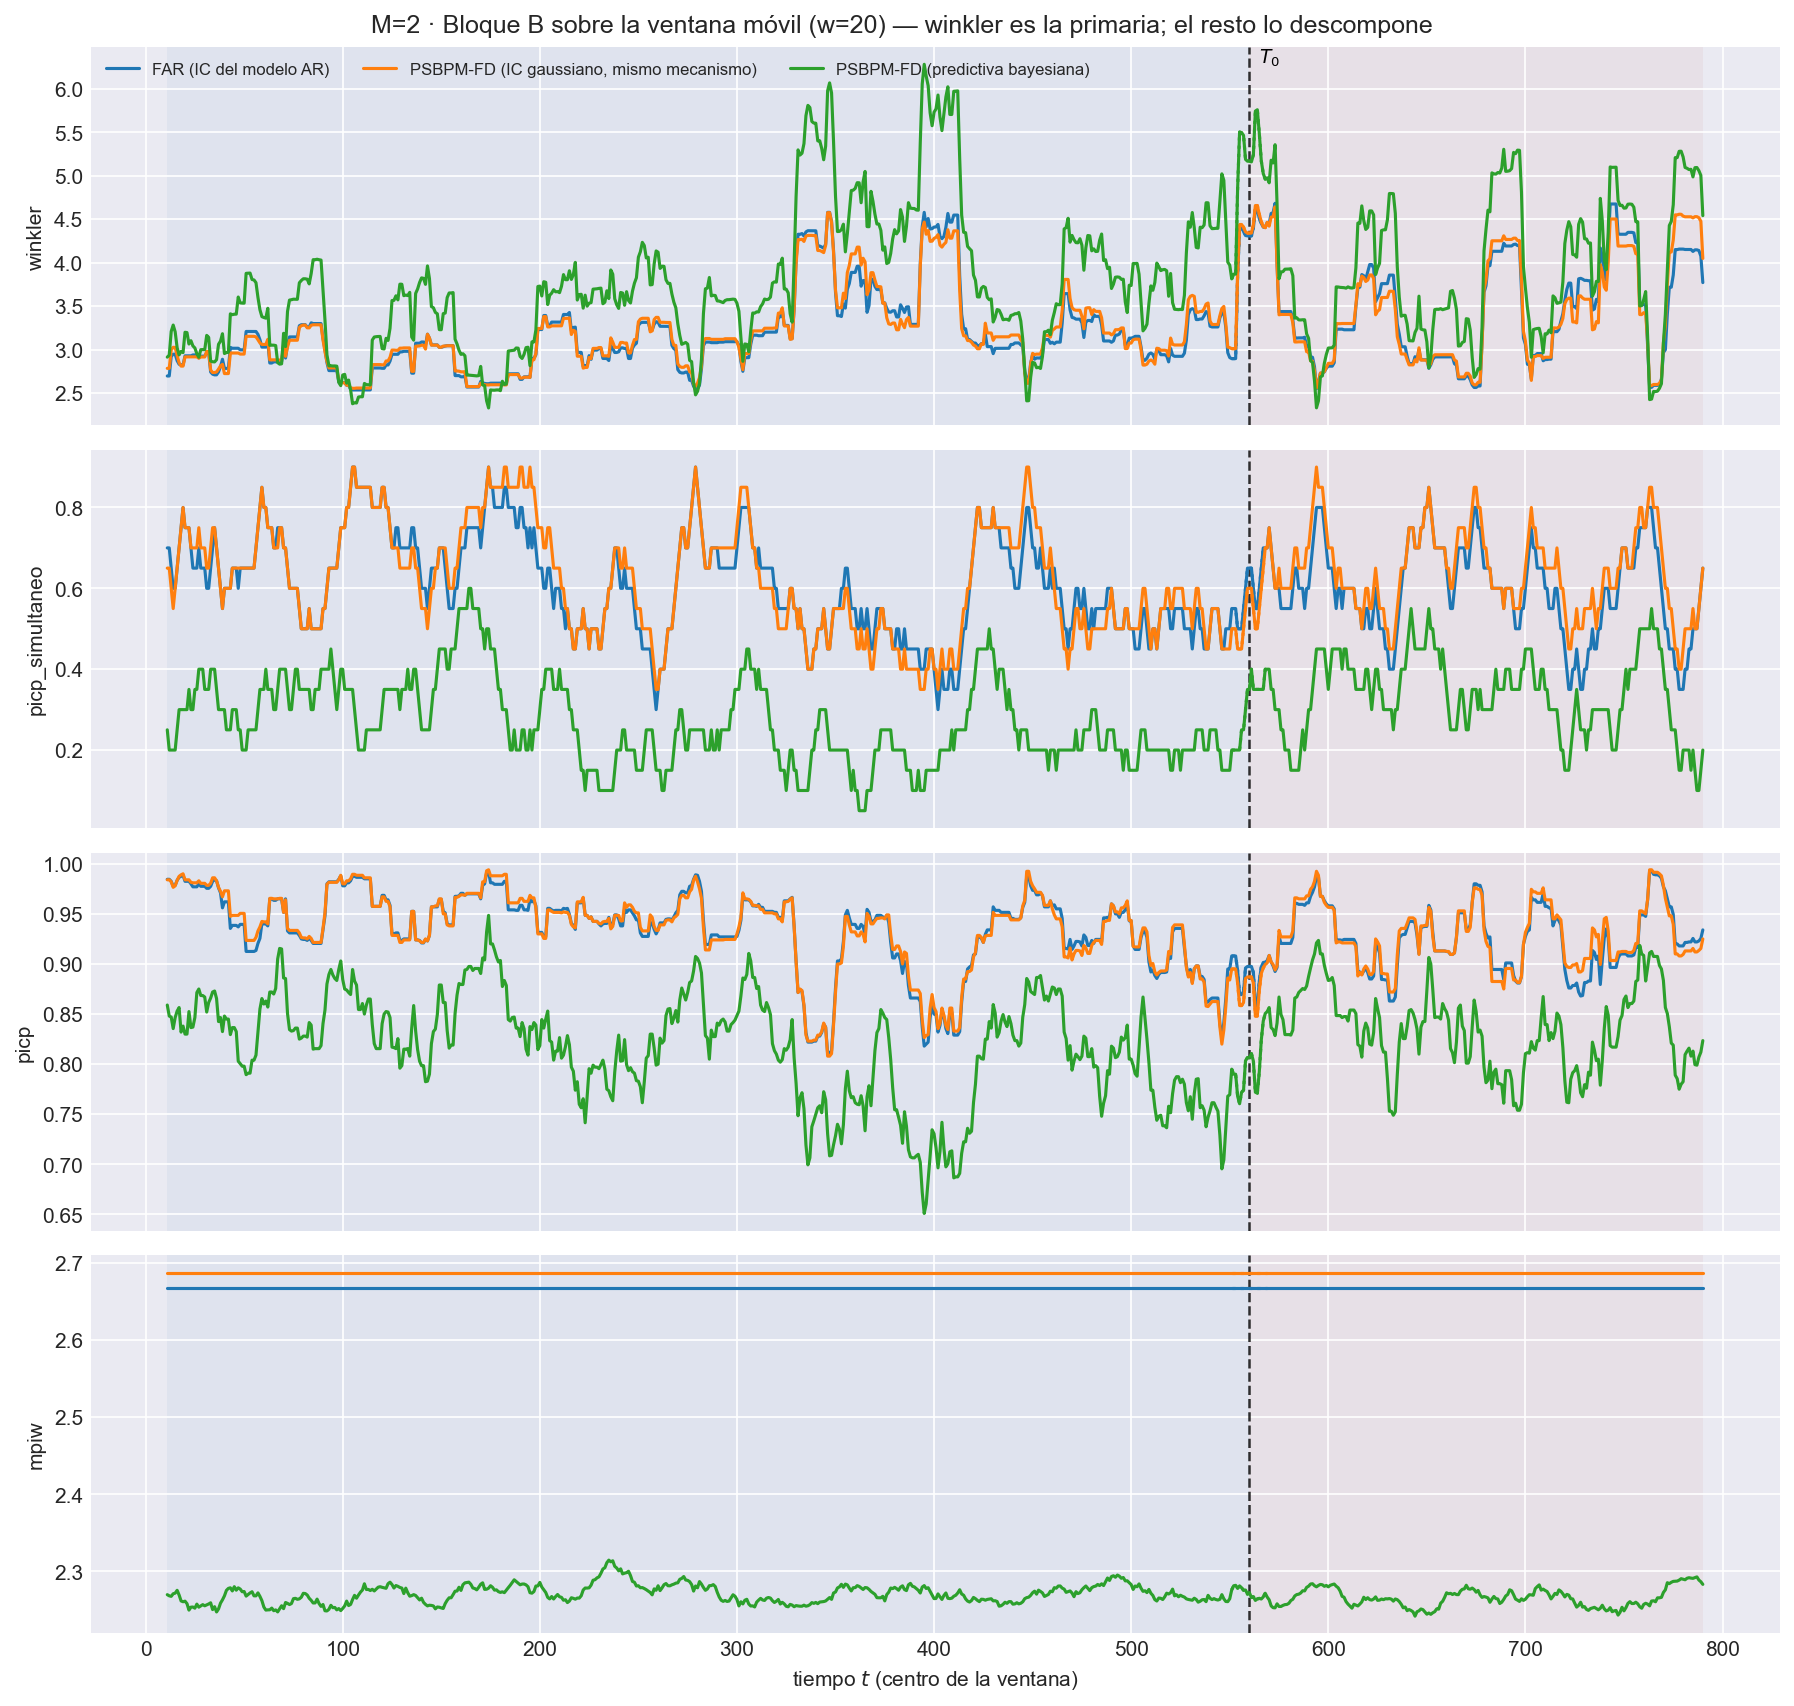

Data behind this chart, as committed beside it:
t_ini, t_fin, t_centro, bloque, n_ventana, cruza_T0, mise, rmse_f, mise_rel, mae_f, l2_medio, linf_max, linf_medio, q95_abs, razon_linf_l1, razon_agregacion, cobertura_puntual, ancho_medio, cobertura_simultanea, winkler, winkler_max_medio, winkler_max_glob, picp, mpiw
2, 21, 11, train, 20, False, 1.292, 1.137, 1.108, 0.4685, 1.05, 16.35, 6.277, 2.098, 13.04, 0.9234, 0.9845, 2.668, 0.7, 2.697, 33.01, 47.1, 0.9845, 2.668
3, 22, 12, train, 20, False, 1.289, 1.135, 1.155, 0.4794, 1.047, 16.35, 6.085, 2.158, 11.97, 0.9228, 0.9845, 2.668, 0.7, 2.697, 33.01, 47.1, 0.9845, 2.668
4, 23, 13, train, 20, False, 1.552, 1.246, 1.096, 0.491, 1.11, 22.21, 6.708, 2.104, 12.49, 0.8905, 0.9825, 2.668, 0.65, 2.922, 45.49, 281.6, 0.9825, 2.668
5, 24, 14, train, 20, False, 1.671, 1.293, 1.091, 0.5102, 1.164, 22.21, 7.168, 2.129, 12.79, 0.9004, 0.9775, 2.668, 0.6, 2.948, 45.49, 281.6, 0.9775, 2.668
6, 25, 15, train, 20, False, 1.552, 1.246, 1.119, 0.5007, 1.127, 22.21, 6.729, 2.173, 12.37, 0.9044, 0.9785, 2.668, 0.6, 2.948, 45.18, 281.6, 0.9785, 2.668
7, 26, 16, train, 20, False, 1.517, 1.232, 1.164, 0.4877, 1.106, 22.21, 6.619, 2.145, 12.37, 0.8979, 0.9835, 2.668, 0.65, 2.873, 45.18, 281.6, 0.9835, 2.668
8, 27, 17, train, 20, False, 1.5, 1.225, 1.162, 0.486, 1.098, 22.21, 6.697, 2.088, 12.58, 0.8968, 0.9865, 2.668, 0.7, 2.832, 45.18, 281.6, 0.9865, 2.668
9, 28, 18, train, 20, False, 1.393, 1.18, 1.154, 0.4834, 1.068, 22.21, 6.456, 2.149, 12.29, 0.9051, 0.9875, 2.668, 0.75, 2.824, 44.42, 281.6, 0.9875, 2.668
10, 29, 19, train, 20, False, 1.391, 1.18, 1.158, 0.4814, 1.066, 22.21, 6.519, 2.135, 12.6, 0.9041, 0.9885, 2.668, 0.8, 2.824, 44.42, 281.6, 0.9885, 2.668
11, 30, 20, train, 20, False, 1.494, 1.222, 1.134, 0.487, 1.105, 22.21, 7.016, 2.142, 13.25, 0.904, 0.9825, 2.668, 0.75, 2.929, 44.42, 281.6, 0.9825, 2.668
12, 31, 21, train, 20, False, 1.446, 1.203, 1.082, 0.4756, 1.075, 22.21, 6.856, 2.057, 13.08, 0.8943, 0.9825, 2.668, 0.75, 2.929, 44.42, 281.6, 0.9825, 2.668
13, 32, 22, train, 20, False, 1.473, 1.214, 1.085, 0.4747, 1.093, 22.21, 7.006, 2.101, 13.45, 0.9004, 0.9825, 2.668, 0.75, 2.929, 44.42, 281.6, 0.9825, 2.668
14, 33, 23, train, 20, False, 1.441, 1.2, 1.084, 0.4734, 1.073, 22.21, 6.724, 2.112, 12.66, 0.8944, 0.98, 2.668, 0.7, 2.929, 44.42, 281.6, 0.98, 2.668
15, 34, 24, train, 20, False, 1.424, 1.193, 1.093, 0.4774, 1.067, 22.21, 6.502, 2.122, 12.22, 0.8939, 0.977, 2.668, 0.65, 2.939, 44.42, 281.6, 0.977, 2.668
16, 35, 25, train, 20, False, 1.38, 1.175, 1.114, 0.4758, 1.047, 22.21, 6.215, 2.175, 11.68, 0.8916, 0.977, 2.668, 0.65, 2.939, 44.42, 281.6, 0.977, 2.668
17, 36, 26, train, 20, False, 1.37, 1.17, 1.102, 0.4639, 1.042, 22.21, 6.239, 2.137, 12.32, 0.8899, 0.977, 2.668, 0.65, 2.939, 44.42, 281.6, 0.977, 2.668
18, 37, 27, train, 20, False, 1.333, 1.155, 1.09, 0.4523, 1.021, 22.21, 6.212, 2.053, 12.71, 0.8838, 0.98, 2.668, 0.7, 2.907, 44.42, 281.6, 0.98, 2.668
19, 38, 28, train, 20, False, 1.353, 1.163, 1.093, 0.4614, 1.04, 22.21, 6.28, 2.111, 12.79, 0.8939, 0.9775, 2.668, 0.65, 2.925, 44.42, 281.6, 0.9775, 2.668
20, 39, 29, train, 20, False, 1.358, 1.165, 1.072, 0.4664, 1.042, 22.21, 6.355, 2.091, 12.81, 0.8944, 0.9775, 2.668, 0.65, 2.925, 44.42, 281.6, 0.9775, 2.668
21, 40, 30, train, 20, False, 1.372, 1.171, 1.086, 0.4681, 1.051, 22.21, 6.47, 2.07, 13.05, 0.8972, 0.9775, 2.668, 0.65, 2.925, 44.42, 281.6, 0.9775, 2.668
22, 41, 31, train, 20, False, 1.56, 1.249, 1.066, 0.4748, 1.109, 22.21, 7.137, 2.055, 13.98, 0.8882, 0.9755, 2.668, 0.6, 2.969, 46.16, 281.6, 0.9755, 2.668
23, 42, 32, train, 20, False, 1.54, 1.241, 1.041, 0.4673, 1.094, 22.21, 7.071, 2.009, 13.9, 0.8816, 0.9755, 2.668, 0.6, 2.969, 46.16, 281.6, 0.9755, 2.668
24, 43, 33, train, 20, False, 1.216, 1.103, 1.017, 0.4474, 1.008, 16.84, 6.143, 2.068, 12.97, 0.9143, 0.9775, 2.668, 0.65, 2.743, 33.68, 66.69, 0.9775, 2.668
25, 44, 34, train, 20, False, 1.136, 1.066, 0.9769, 0.4405, 0.9783, 16.84, 5.886, 2.102, 12.74, 0.9179, 0.9825, 2.668, 0.7, 2.718, 33.68, 66.69, 0.9825, 2.668
26, 45, 35, train, 20, False, 1.111, 1.054, 0.947, 0.4358, 0.9673, 16.84, 5.837, 2.008, 12.77, 0.9175, 0.984, 2.668, 0.75, 2.71, 33.68, 66.69, 0.984, 2.668
27, 46, 36, train, 20, False, 1.171, 1.082, 0.9161, 0.453, 0.9988, 16.84, 5.948, 2.104, 12.71, 0.9228, 0.983, 2.668, 0.7, 2.711, 33.68, 66.69, 0.983, 2.668
28, 47, 37, train, 20, False, 1.265, 1.125, 0.8798, 0.466, 1.033, 16.84, 6.356, 2.091, 13.05, 0.9182, 0.976, 2.668, 0.65, 2.743, 33.68, 66.69, 0.976, 2.668
29, 48, 38, train, 20, False, 1.196, 1.093, 0.8695, 0.4613, 1.003, 16.84, 5.901, 2.048, 12.37, 0.9177, 0.971, 2.668, 0.6, 2.805, 33.68, 66.69, 0.971, 2.668
30, 49, 39, train, 20, False, 1.322, 1.15, 0.9488, 0.5, 1.065, 16.84, 6.003, 2.225, 12.05, 0.9263, 0.956, 2.668, 0.55, 2.89, 33.68, 66.69, 0.956, 2.668
31, 50, 40, train, 20, False, 1.196, 1.093, 0.8868, 0.4846, 1.012, 16.84, 5.516, 2.159, 11.52, 0.9253, 0.962, 2.668, 0.6, 2.784, 33.68, 66.69, 0.962, 2.668
32, 51, 41, train, 20, False, 1.234, 1.111, 0.8566, 0.4995, 1.037, 16.84, 5.566, 2.219, 11.44, 0.9333, 0.962, 2.668, 0.6, 2.784, 33.68, 66.69, 0.962, 2.668
33, 52, 42, train, 20, False, 1.282, 1.132, 0.8587, 0.5063, 1.057, 16.84, 5.816, 2.228, 11.73, 0.934, 0.962, 2.668, 0.6, 2.784, 33.68, 66.69, 0.962, 2.668
34, 53, 43, train, 20, False, 1.328, 1.152, 0.8935, 0.5291, 1.083, 16.84, 6.098, 2.228, 11.87, 0.9399, 0.9355, 2.668, 0.6, 3.026, 33.68, 66.69, 0.9355, 2.668
35, 54, 44, train, 20, False, 1.284, 1.133, 0.8575, 0.5071, 1.058, 16.84, 6.081, 2.153, 12.63, 0.9342, 0.9385, 2.668, 0.65, 3.016, 33.68, 66.69, 0.9385, 2.668
36, 55, 45, train, 20, False, 1.248, 1.117, 0.8539, 0.4934, 1.032, 16.84, 5.949, 2.091, 12.64, 0.9242, 0.9385, 2.668, 0.65, 3.016, 33.68, 66.69, 0.9385, 2.668
37, 56, 46, train, 20, False, 1.366, 1.169, 0.8436, 0.5104, 1.079, 16.84, 6.295, 2.149, 12.52, 0.923, 0.9385, 2.668, 0.65, 3.016, 33.68, 66.69, 0.9385, 2.668
38, 57, 47, train, 20, False, 1.358, 1.165, 0.8084, 0.516, 1.072, 16.84, 6.148, 2.139, 11.87, 0.9197, 0.937, 2.668, 0.6, 3.016, 33.68, 66.69, 0.937, 2.668
39, 58, 48, train, 20, False, 1.494, 1.222, 0.8545, 0.534, 1.126, 16.84, 6.597, 2.24, 12.33, 0.9215, 0.9395, 2.668, 0.65, 2.998, 33.68, 66.69, 0.9395, 2.668
40, 59, 49, train, 20, False, 1.458, 1.207, 0.839, 0.5183, 1.104, 16.84, 6.49, 2.146, 12.77, 0.9142, 0.9395, 2.668, 0.65, 2.998, 33.68, 66.69, 0.9395, 2.668
41, 60, 50, train, 20, False, 1.512, 1.23, 0.8468, 0.5257, 1.127, 16.84, 6.75, 2.18, 13.06, 0.917, 0.9395, 2.668, 0.65, 2.998, 33.68, 66.69, 0.9395, 2.668
42, 61, 51, train, 20, False, 1.396, 1.182, 0.8333, 0.5358, 1.097, 14.09, 6.419, 2.18, 12.4, 0.9282, 0.9125, 2.668, 0.65, 3.209, 31.94, 31.94, 0.9125, 2.668
43, 62, 52, train, 20, False, 1.392, 1.18, 0.821, 0.5321, 1.092, 14.09, 6.414, 2.17, 12.45, 0.9257, 0.9125, 2.668, 0.65, 3.209, 31.94, 31.94, 0.9125, 2.668
44, 63, 53, train, 20, False, 1.382, 1.176, 0.836, 0.5322, 1.087, 14.09, 6.596, 2.096, 12.9, 0.9246, 0.9125, 2.668, 0.65, 3.209, 31.94, 31.94, 0.9125, 2.668
45, 64, 54, train, 20, False, 1.343, 1.159, 0.8423, 0.5218, 1.062, 14.09, 6.369, 2.061, 12.67, 0.9165, 0.9125, 2.668, 0.65, 3.209, 31.94, 31.94, 0.9125, 2.668
46, 65, 55, train, 20, False, 1.309, 1.144, 0.827, 0.5136, 1.041, 14.09, 6.142, 2.056, 12.29, 0.9096, 0.9125, 2.668, 0.65, 3.209, 31.94, 31.94, 0.9125, 2.668
47, 66, 56, train, 20, False, 1.284, 1.133, 0.8497, 0.509, 1.03, 14.09, 6.104, 2.025, 12.28, 0.9089, 0.9135, 2.668, 0.7, 3.209, 31.94, 31.94, 0.9135, 2.668
48, 67, 57, train, 20, False, 1.151, 1.073, 0.9011, 0.4887, 0.9708, 13.04, 5.516, 1.992, 11.67, 0.9051, 0.9205, 2.668, 0.75, 3.176, 31.94, 31.94, 0.9205, 2.668
49, 68, 58, train, 20, False, 1.126, 1.061, 0.9503, 0.4763, 0.9536, 13.04, 5.554, 1.929, 11.98, 0.8987, 0.9255, 2.668, 0.8, 3.115, 31.94, 31.94, 0.9255, 2.668
50, 69, 59, train, 20, False, 1.016, 1.008, 0.8768, 0.4501, 0.9069, 13.04, 5.42, 1.794, 11.95, 0.8997, 0.9405, 2.668, 0.85, 3.03, 31.94, 31.94, 0.9405, 2.668
51, 70, 60, train, 20, False, 1.005, 1.003, 0.8797, 0.4429, 0.8969, 13.04, 5.346, 1.795, 11.87, 0.8947, 0.94, 2.668, 0.8, 3.03, 31.94, 31.94, 0.94, 2.668
52, 71, 61, train, 20, False, 0.9592, 0.9794, 0.9074, 0.423, 0.8633, 13.04, 5.326, 1.701, 12.28, 0.8814, 0.94, 2.668, 0.8, 3.03, 31.94, 31.94, 0.94, 2.668
53, 72, 62, train, 20, False, 1.11, 1.053, 0.9361, 0.4348, 0.9055, 14.33, 5.51, 1.811, 12.22, 0.8595, 0.938, 2.668, 0.75, 3.088, 33.22, 57.52, 0.938, 2.668
54, 73, 63, train, 20, False, 1.07, 1.035, 0.9192, 0.4204, 0.8848, 14.33, 5.225, 1.817, 11.94, 0.8552, 0.965, 2.668, 0.75, 2.846, 33.22, 57.52, 0.965, 2.668
55, 74, 64, train, 20, False, 1.125, 1.061, 0.9207, 0.4316, 0.9136, 14.33, 5.455, 1.818, 11.86, 0.8614, 0.965, 2.668, 0.75, 2.846, 33.22, 57.52, 0.965, 2.668
56, 75, 65, train, 20, False, 1.23, 1.109, 0.9616, 0.4538, 0.968, 14.33, 5.66, 1.995, 11.84, 0.8728, 0.9635, 2.668, 0.7, 2.86, 33.22, 57.52, 0.9635, 2.668
57, 76, 66, train, 20, False, 1.092, 1.045, 0.942, 0.4392, 0.9069, 14.33, 5.09, 1.946, 11.01, 0.8678, 0.9635, 2.668, 0.7, 2.86, 33.22, 57.52, 0.9635, 2.668
58, 77, 67, train, 20, False, 1.08, 1.039, 1.002, 0.4252, 0.89, 14.33, 5.017, 1.927, 11.12, 0.8563, 0.965, 2.668, 0.75, 2.86, 33.22, 57.52, 0.965, 2.668
59, 78, 68, train, 20, False, 0.9682, 0.984, 0.9567, 0.4112, 0.8496, 14.33, 4.701, 1.841, 10.89, 0.8635, 0.965, 2.668, 0.75, 2.86, 33.22, 57.52, 0.965, 2.668
60, 79, 69, train, 20, False, 1.001, 1.001, 1.038, 0.4286, 0.8707, 14.33, 4.739, 1.942, 10.29, 0.8701, 0.965, 2.668, 0.75, 2.86, 33.22, 57.52, 0.965, 2.668
61, 80, 70, train, 20, False, 1.229, 1.109, 1.019, 0.4421, 0.9288, 19.04, 5.167, 2.006, 10.5, 0.8378, 0.9515, 2.668, 0.7, 3.032, 39.37, 154.8, 0.9515, 2.668
... 2,280 more rows
